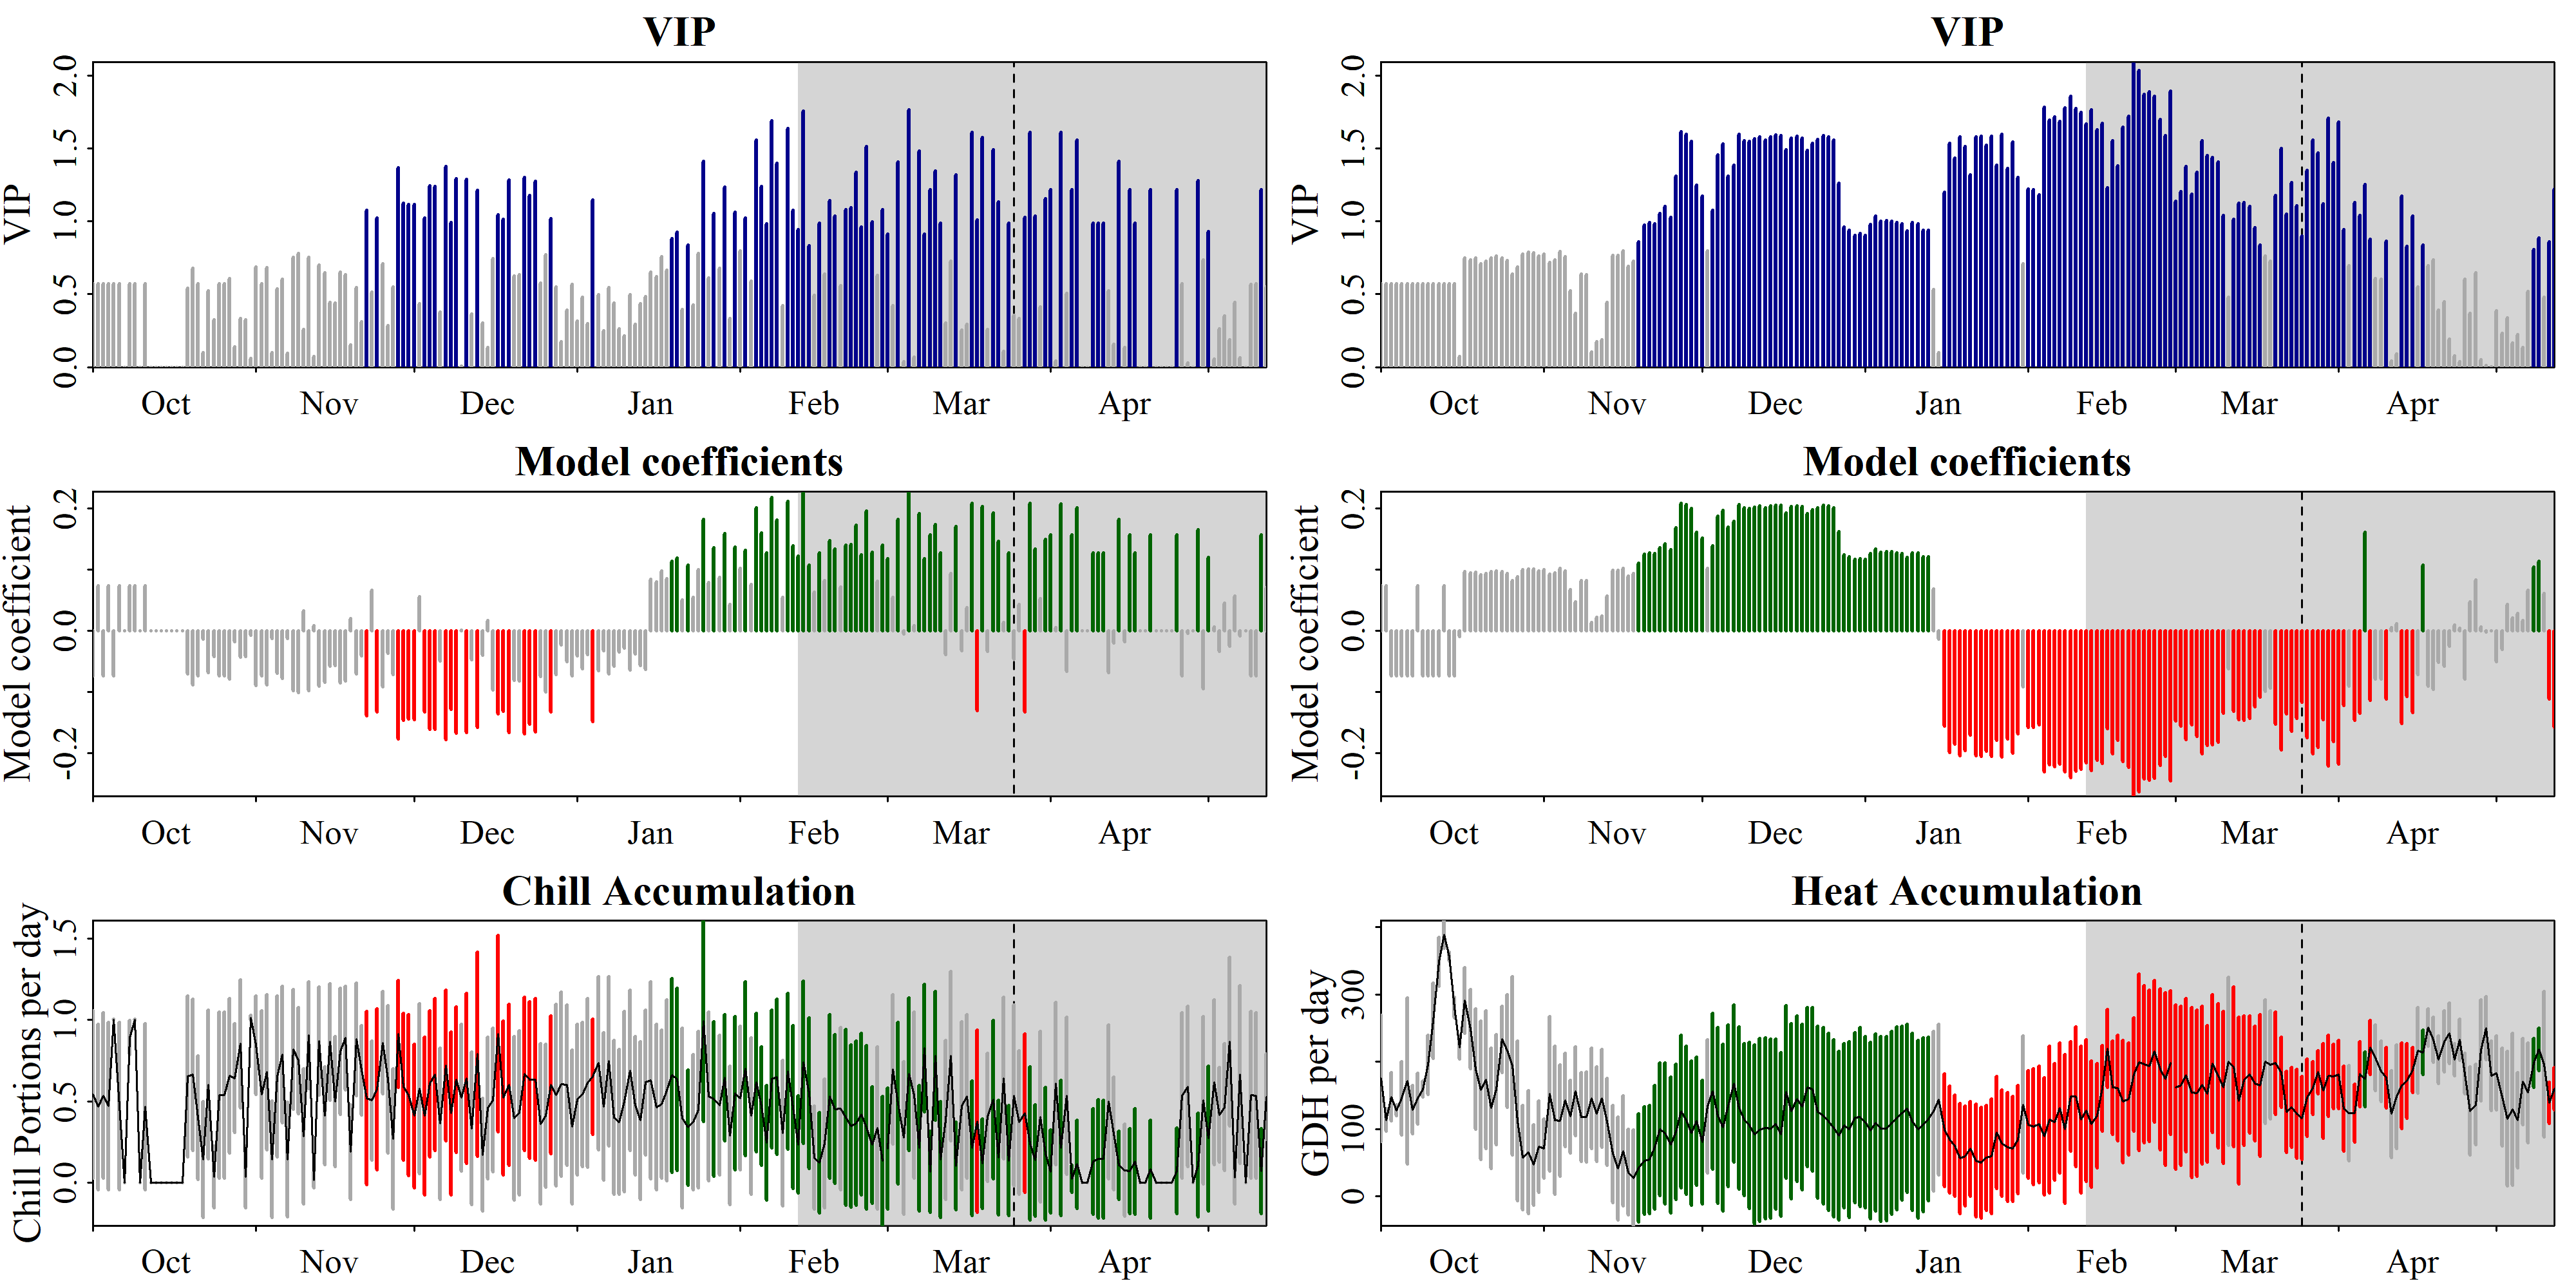

Values plotted in this chart, from the file beside it:
Date, Type, JDay, Coef, VIP, MetricMean, MetricStdev
1001, Chill, -91, -0.07377, 0.5708, 0.5432, 0.5149
1002, Chill, -90, 0.07377, 0.5708, 0.4656, 0.5093
1003, Chill, -89, -0.07377, 0.5708, 0.5357, 0.5079
1004, Chill, -88, 0.07377, 0.5708, 0.471, 0.5152
1005, Chill, -87, -0.07377, 0.5708, 1.004, 0.0005337
1006, Chill, -86, 0.07377, 0.5708, 0.4706, 0.5148
1007, Chill, -85, 0, 0, 0, 0
1008, Chill, -84, 0.07377, 0.5708, 0.8922, 0.1042
1009, Chill, -83, 0.07377, 0.5708, 1.002, 0.002939
1010, Chill, -82, 0, 0, 0, 0
1011, Chill, -81, 0.07377, 0.5708, 0.4665, 0.5103
1012, Chill, -80, 0, 0, 0, 0
1013, Chill, -79, 0, 0, 0, 0
1014, Chill, -78, 0, 0, 0, 0
1015, Chill, -77, 0, 0, 0, 0
1016, Chill, -76, 0, 0, 0, 0
1017, Chill, -75, 0, 0, 0, 0
1018, Chill, -74, 0, 0, 0, 0
1019, Chill, -73, -0.06995, 0.5412, 0.6528, 0.4955
1020, Chill, -72, -0.08779, 0.6793, 0.6638, 0.4654
1021, Chill, -71, -0.07377, 0.5708, 0.3998, 0.379
1022, Chill, -70, -0.01283, 0.09925, 0.1426, 0.3557
1023, Chill, -69, -0.06795, 0.5257, 0.6036, 0.4588
1024, Chill, -68, -0.04225, 0.3269, 0.03597, 0.1903
1025, Chill, -67, -0.07377, 0.5708, 0.5396, 0.5116
1026, Chill, -66, -0.07377, 0.5708, 0.5392, 0.5112
1027, Chill, -65, -0.07854, 0.6077, 0.6576, 0.474
1028, Chill, -64, -0.01775, 0.1373, 0.6429, 0.3345
1029, Chill, -63, -0.0432, 0.3343, 0.854, 0.3936
1030, Chill, -62, -0.04218, 0.3264, 0.03633, 0.1909
1031, Chill, -61, -0.007541, 0.05835, 1.012, 0.01625
1101, Chill, -60, -0.08891, 0.688, 0.8454, 0.3017
1102, Chill, -59, -0.07377, 0.5708, 0.5428, 0.5146
1103, Chill, -58, -0.08822, 0.6826, 0.6802, 0.4767
1104, Chill, -57, -0.01267, 0.09802, 0.1435, 0.358
1105, Chill, -56, -0.06955, 0.5382, 0.652, 0.4949
1106, Chill, -55, -0.07779, 0.6019, 0.7892, 0.4197
1107, Chill, -54, -0.0125, 0.09676, 0.1413, 0.3524
1108, Chill, -53, -0.09718, 0.7519, 0.8191, 0.3694
1109, Chill, -52, -0.1008, 0.7798, 0.7504, 0.3269
1110, Chill, -51, 0.03335, 0.258, 0.284, 0.4166
1111, Chill, -50, -0.09754, 0.7547, 0.9073, 0.329
1112, Chill, -49, 0.00922, 0.07134, 0.01714, 0.0491
1113, Chill, -48, -0.0904, 0.6995, 0.8693, 0.3327
1114, Chill, -47, -0.08381, 0.6485, 0.4113, 0.2996
1115, Chill, -46, -0.05751, 0.445, 0.8654, 0.3576
1116, Chill, -45, -0.05683, 0.4397, 0.5001, 0.3994
1117, Chill, -44, -0.08448, 0.6537, 0.8074, 0.3885
1118, Chill, -43, -0.08192, 0.6339, 0.8892, 0.319
1119, Chill, -42, 0.01993, 0.1542, 0.1897, 0.291
1120, Chill, -41, -0.07033, 0.5442, 0.8817, 0.3472
1121, Chill, -40, -0.04024, 0.3113, 0.6911, 0.2758
1122, Chill, -39, -0.1389, 1.075, 0.52, 0.533
1123, Chill, -38, 0.06676, 0.5165, 0.5058, 0.3669
1124, Chill, -37, -0.1325, 1.025, 0.5741, 0.4944
1125, Chill, -36, -0.09167, 0.7093, 0.8607, 0.3147
1126, Chill, -35, -0.03678, 0.2846, 0.6364, 0.4538
1127, Chill, -34, -0.071, 0.5494, 0.269, 0.4322
1128, Chill, -33, -0.1766, 1.367, 0.9147, 0.3273
1129, Chill, -32, -0.1456, 1.127, 0.5889, 0.452
... 390 more rows
